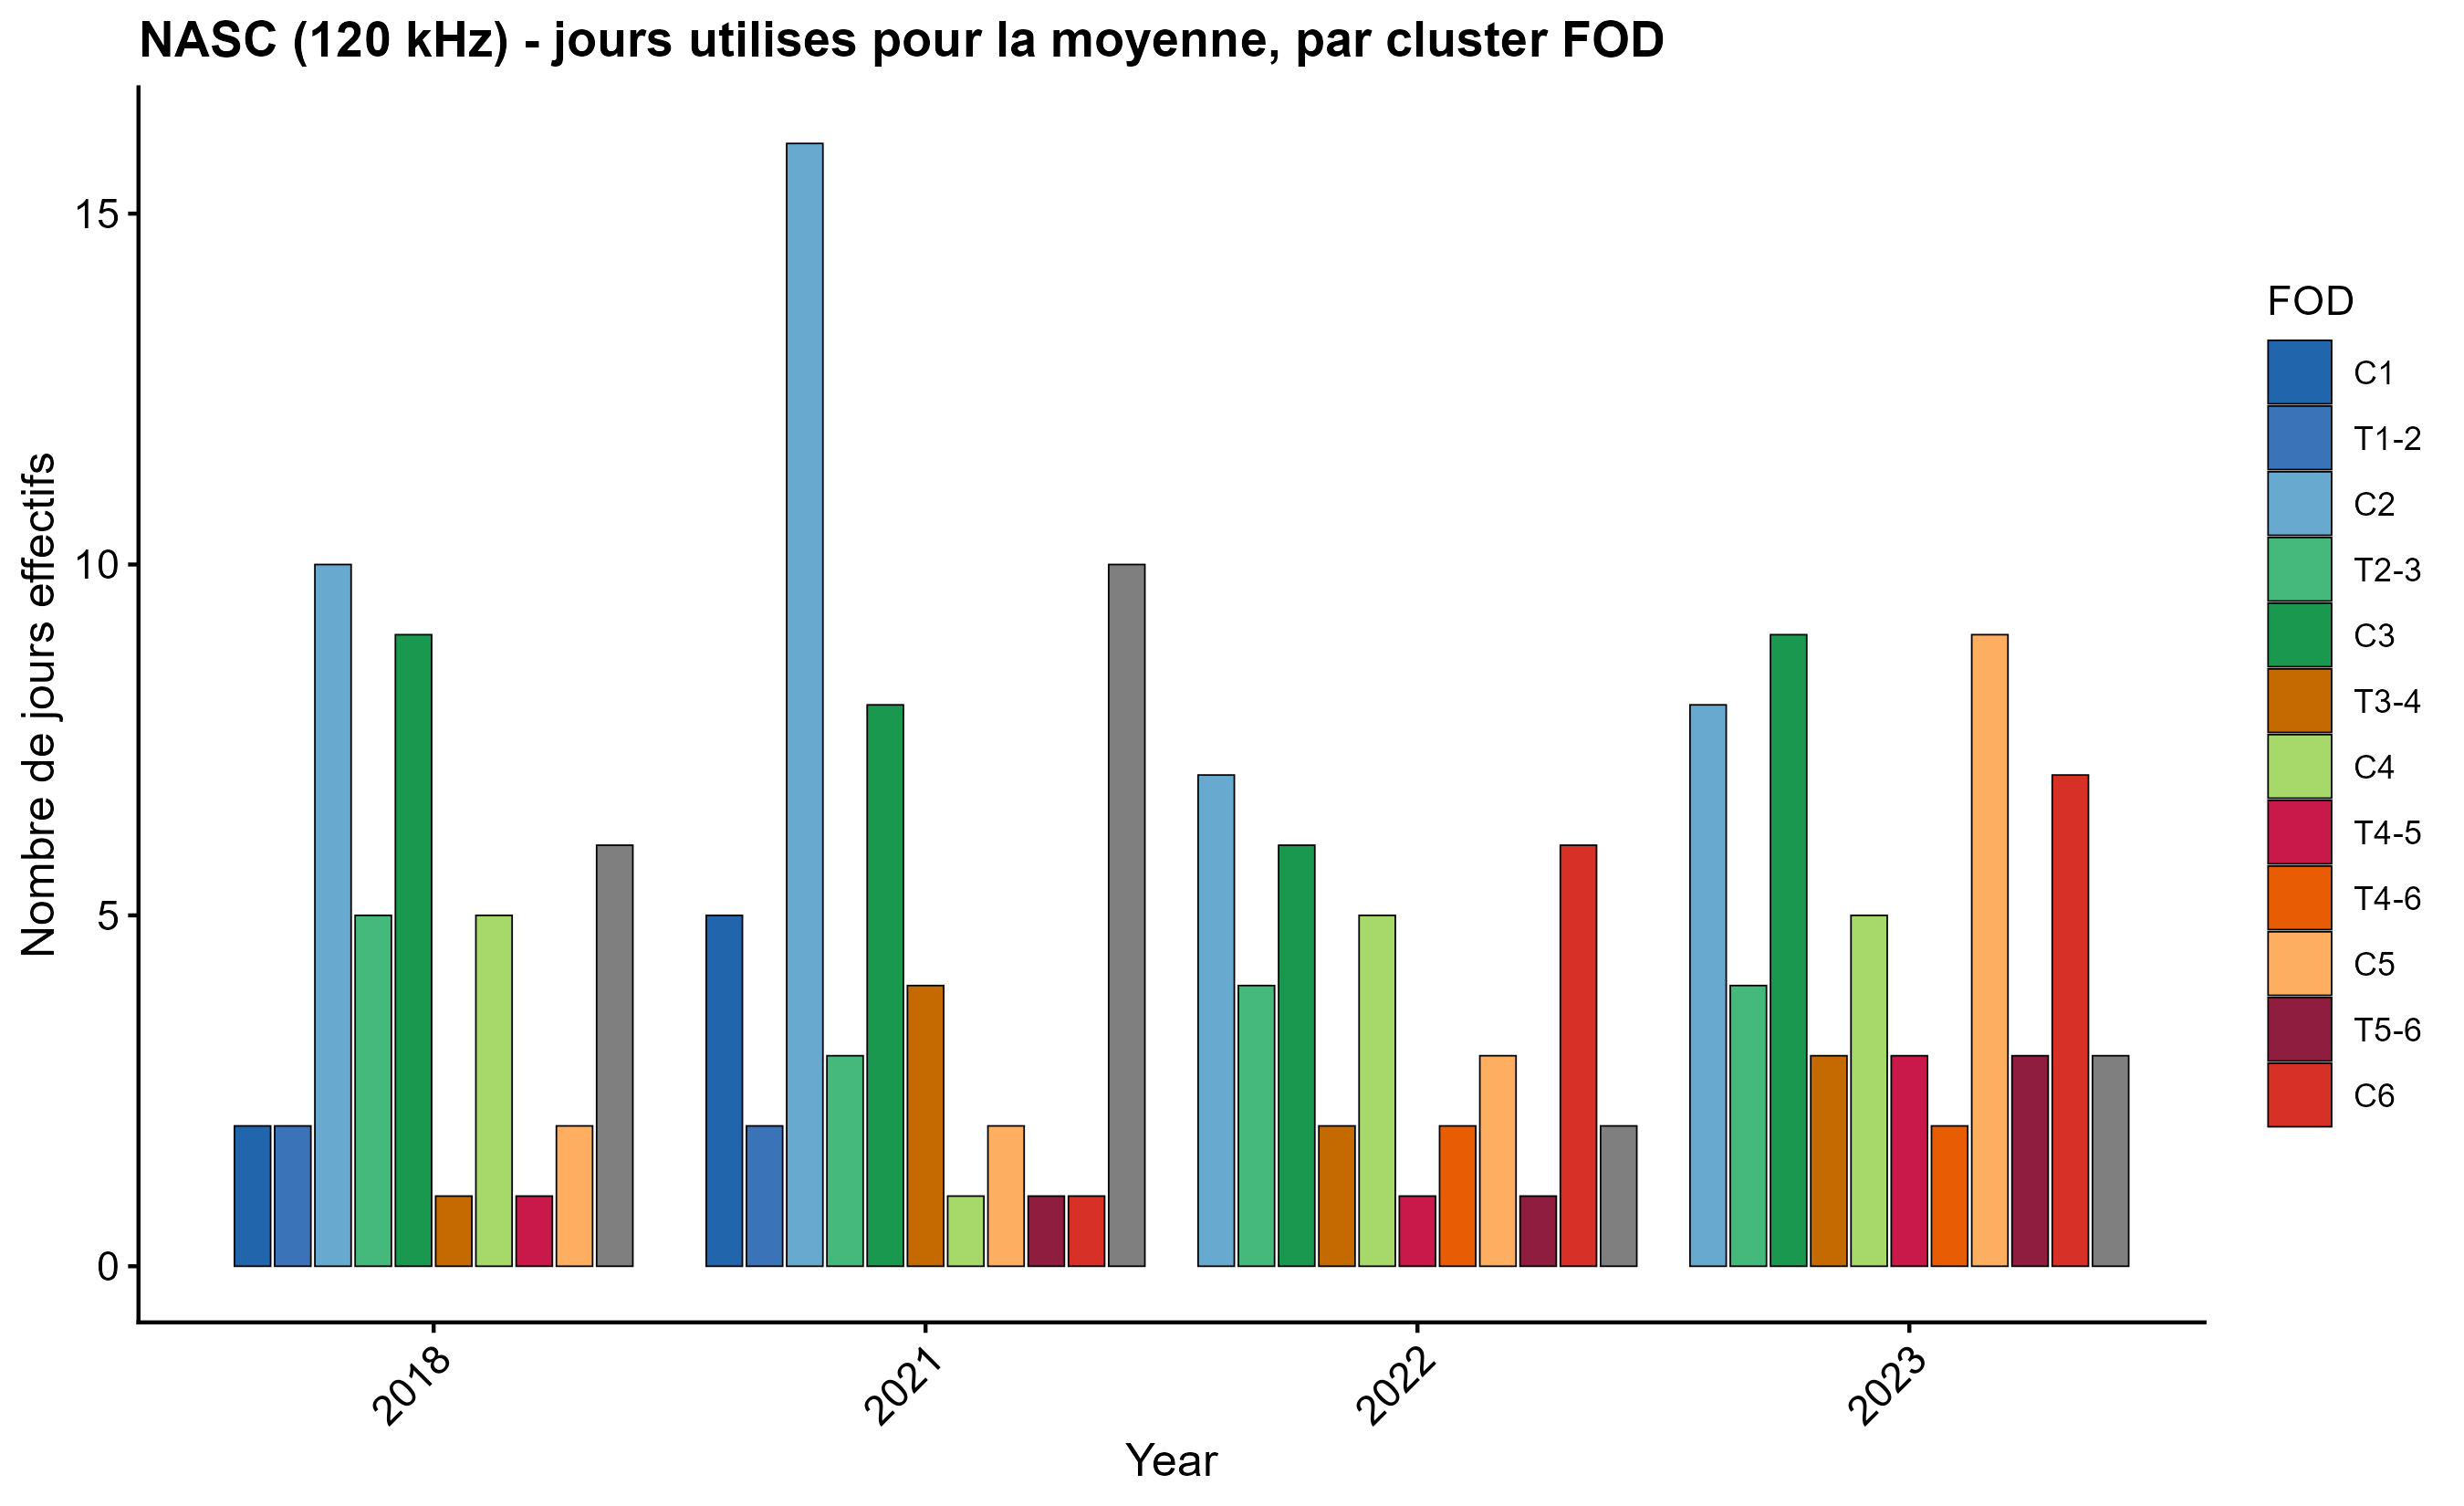

Data behind this chart, as committed beside it:
year, fod, n_days
2018, C1, 2
2018, T3-4, 1
2018, T4-5, 1
2018, C2, 10
2018, C3, 9
2018, C4, 5
2018, C5, 2
2018, T1-2, 2
2018, T2-3, 5
2018, NA, 6
2021, C1, 5
2021, T3-4, 4
2021, T5-6, 1
2021, C2, 16
2021, C3, 8
2021, C4, 1
2021, C5, 2
2021, C6, 1
2021, T1-2, 2
2021, T2-3, 3
2021, NA, 10
2022, T3-4, 2
2022, T4-6, 2
2022, T4-5, 1
2022, T5-6, 1
2022, C2, 7
2022, C3, 6
2022, C4, 5
2022, C5, 3
2022, C6, 6
2022, T2-3, 4
2022, NA, 2
2023, T3-4, 3
2023, T4-6, 2
2023, T4-5, 3
2023, T5-6, 3
2023, C2, 8
2023, C3, 9
2023, C4, 5
2023, C5, 9
2023, C6, 7
2023, T2-3, 4
2023, NA, 3
